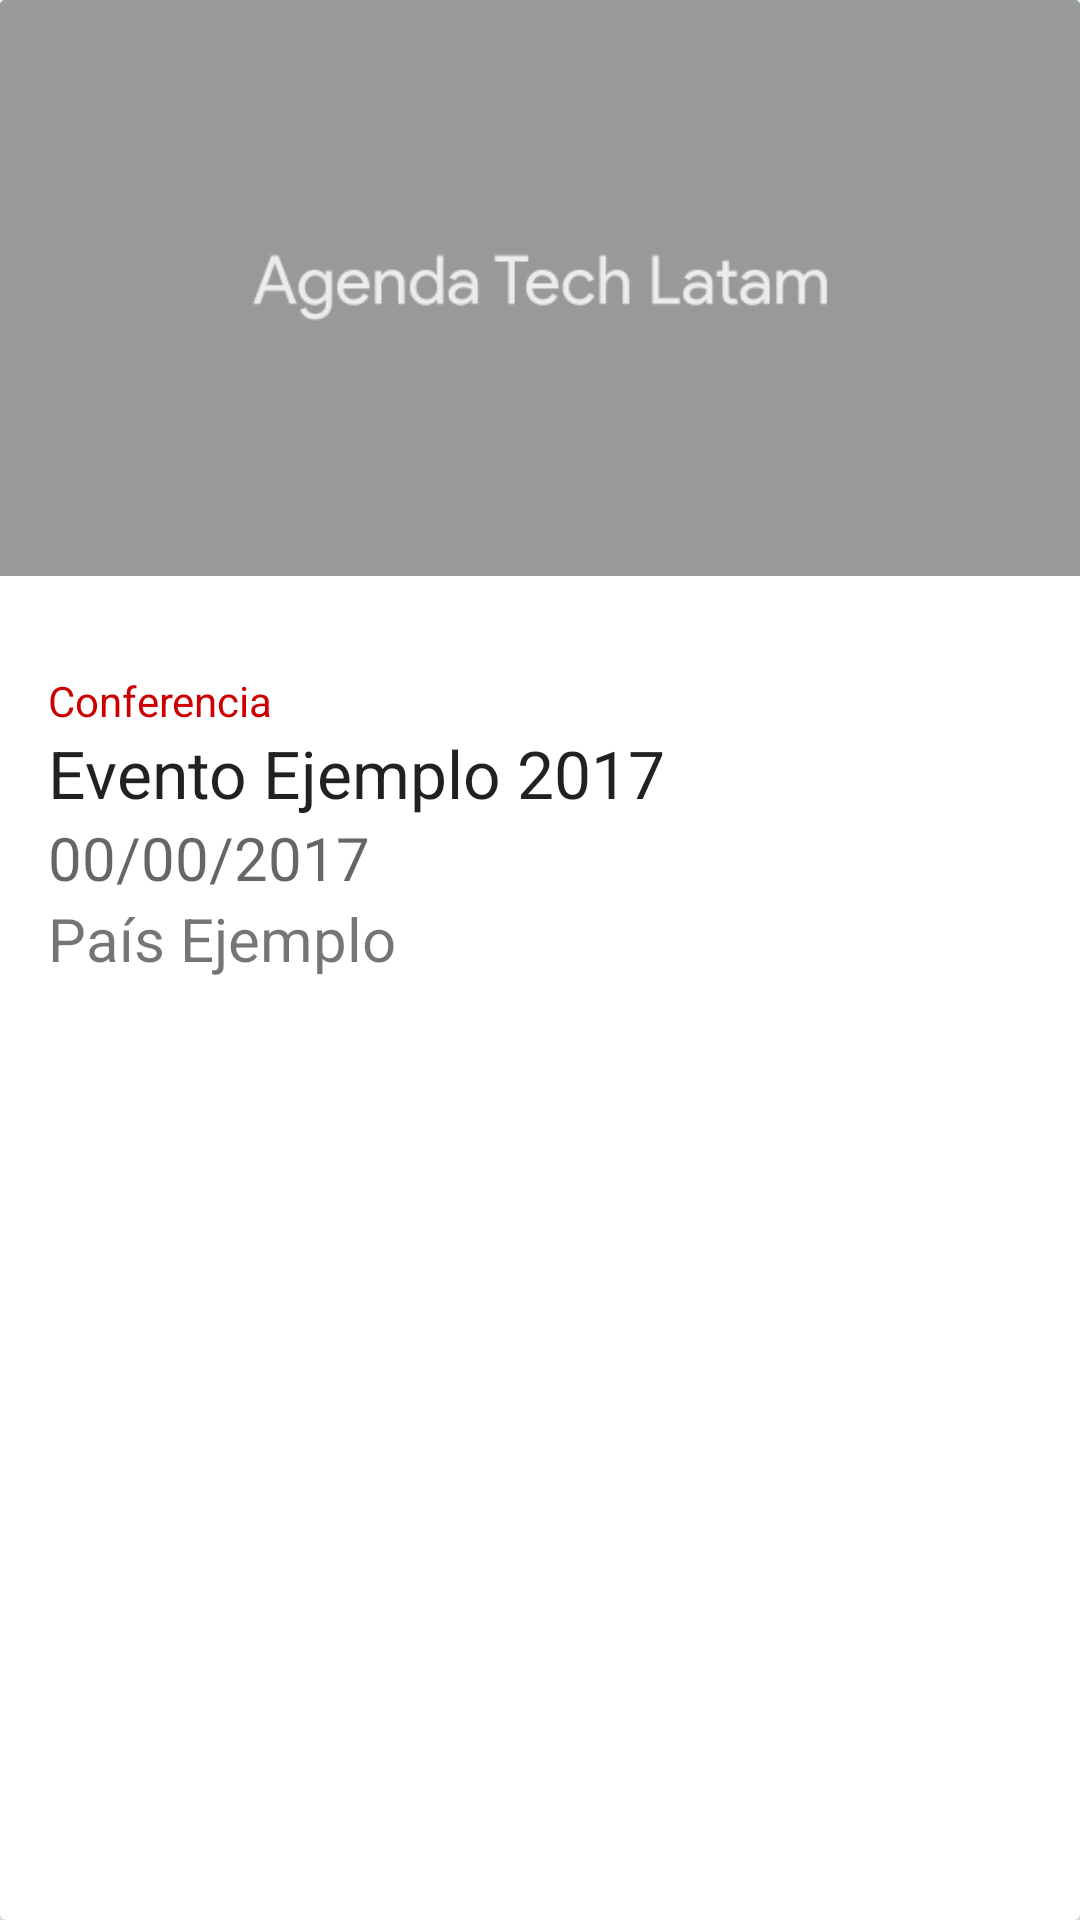

Android layout source for this screen:
<!-- AndroidManifest.xml: application theme AppTheme -->
<!-- res/layout/event_item.xml -->
<?xml version="1.0" encoding="utf-8"?>
<android.support.v7.widget.CardView
    xmlns:android="http://schemas.android.com/apk/res/android"
    android:layout_width="match_parent"
    android:layout_height="wrap_content"
    android:layout_margin="8dp"
    android:elevation="4dp"
    android:translationZ="8dp">

    <LinearLayout
        android:layout_width="match_parent"
        android:layout_height="wrap_content"
        android:orientation="vertical">

        <RelativeLayout
            android:layout_width="match_parent"
            android:layout_height="wrap_content">

            <ImageView
                android:id="@+id/img_item_event_image"
                android:layout_width="match_parent"
                android:layout_height="192dp"
                android:background="?colorPrimary"
                android:contentDescription="@string/content_description_event_image"
                android:scaleType="centerCrop"
                android:src="@drawable/default_image"/>


        </RelativeLayout>

        <LinearLayout
            android:layout_width="match_parent"
            android:layout_height="0dp"
            android:layout_margin="@dimen/size_16dp"
            android:layout_weight="1"
            android:orientation="vertical">

            <TextView
                android:id="@+id/txt_item_event_type"
                android:layout_width="wrap_content"
                android:layout_height="wrap_content"
                android:layout_marginTop="@dimen/size_16dp"
                android:text="@string/sample_event_type"
                android:textAppearance="@style/Base.TextAppearance.AppCompat.Small"
                android:textColor="@android:color/holo_red_dark"/>

            <TextView
                android:id="@+id/txt_item_event_title"
                android:layout_width="wrap_content"
                android:layout_height="wrap_content"
                android:text="@string/sample_event_title"
                android:textAppearance="@style/Base.TextAppearance.AppCompat.Large"/>

            <TextView
                android:id="@+id/txt_item_event_date"
                android:layout_width="wrap_content"
                android:layout_height="wrap_content"
                android:text="@string/sample_event_date"
                android:textAppearance="@style/TextAppearance.AppCompat.Medium"
                android:textSize="20sp"/>

            <TextView
                android:id="@+id/txt_item_event_country"
                android:layout_width="wrap_content"
                android:layout_height="wrap_content"
                android:text="@string/sample_event_country"
                android:textSize="20sp"/>

        </LinearLayout>

    </LinearLayout>

</android.support.v7.widget.CardView>
<!-- resources referenced by this layout -->
<resources>
  <dimen name="size_16dp">16dp</dimen>
  <!-- drawable default_image: png bitmap (drawable, 9462 bytes) -->
  <string name="content_description_event_image">Esta es una imagen representativa del evento</string>
  <string name="sample_event_country">País Ejemplo</string>
  <string name="sample_event_date">00/00/2017</string>
  <string name="sample_event_title">Evento Ejemplo 2017</string>
  <string name="sample_event_type">Conferencia</string>
  <style name="AppTheme" parent="Theme.AppCompat.Light.DarkActionBar">
          
          <item name="colorPrimary">@color/colorPrimary</item>
          <item name="colorPrimaryDark">@color/colorPrimaryDark</item>
          <item name="colorAccent">@color/colorAccent</item>
      </style>
  <color name="colorPrimary">#009688</color>
  <color name="colorPrimaryDark">#00796B</color>
  <color name="colorAccent">#FF9800</color>
</resources>
